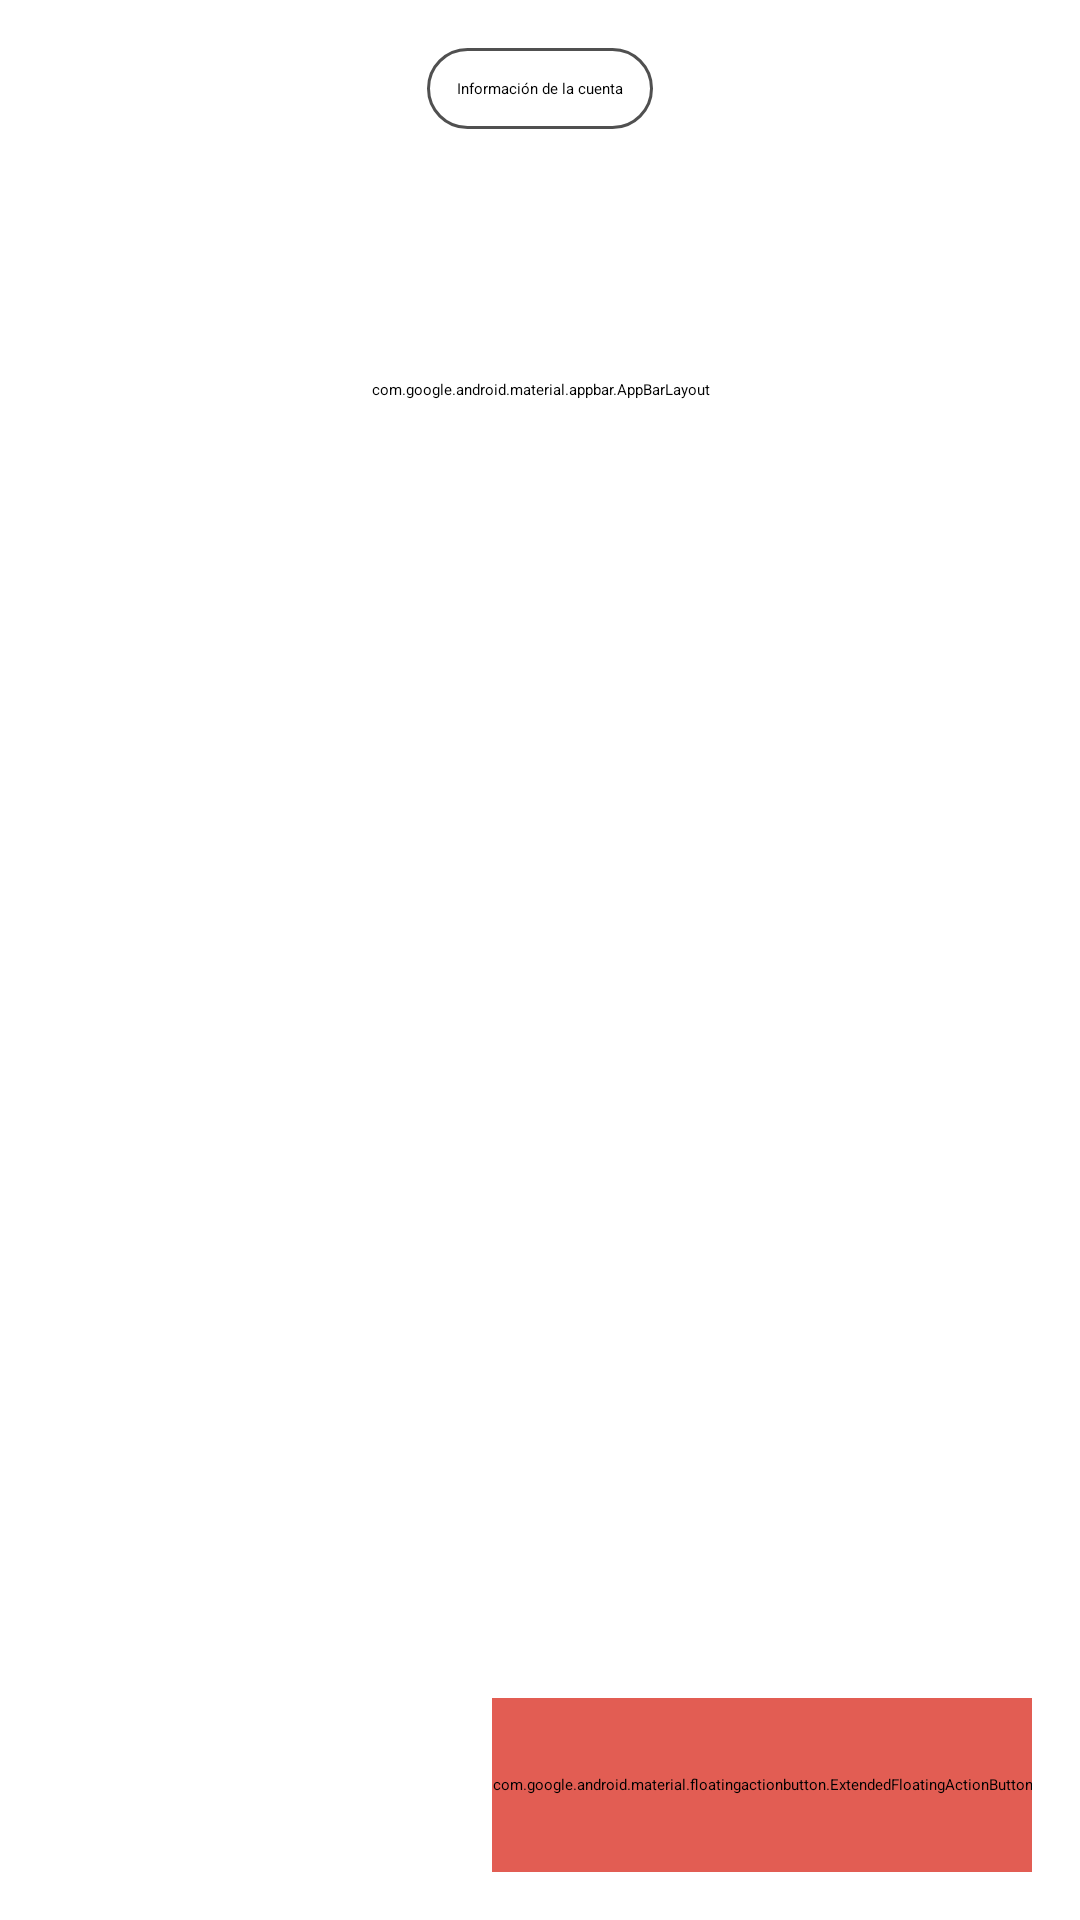

Reconstruct the res/layout file that produces this screen, plus the resources it refers to.
<!-- AndroidManifest.xml: application theme THEME_SPLASH_SCREEN -->
<!-- res/layout/activity_registro.xml -->
<?xml version="1.0" encoding="utf-8"?>
<androidx.constraintlayout.widget.ConstraintLayout xmlns:app="http://schemas.android.com/apk/res-auto"
    xmlns:tools="http://schemas.android.com/tools"
    android:layout_width="match_parent"
    android:layout_height="match_parent"
    android:animateLayoutChanges="true"
    xmlns:android="http://schemas.android.com/apk/res/android">

    <androidx.constraintlayout.widget.ConstraintLayout
        android:id="@+id/layout_no_conection"
        android:layout_width="match_parent"
        android:layout_height="match_parent"
        android:visibility="gone"
        app:layout_constraintBottom_toBottomOf="parent"
        app:layout_constraintEnd_toEndOf="parent"
        app:layout_constraintStart_toStartOf="parent"
        app:layout_constraintTop_toTopOf="parent">

        <androidx.constraintlayout.widget.ConstraintLayout
            android:layout_width="wrap_content"
            android:layout_height="wrap_content"
            app:layout_constraintBottom_toBottomOf="parent"
            app:layout_constraintEnd_toEndOf="parent"
            app:layout_constraintStart_toStartOf="parent"
            app:layout_constraintTop_toTopOf="parent">

            <TextView
                android:id="@+id/textView3"
                style="@style/STYLE_TEXT_TITULOS"
                android:layout_width="wrap_content"
                android:layout_height="wrap_content"
                android:layout_marginTop="32dp"
                android:text="Sin conexión a internet"
                app:layout_constraintEnd_toEndOf="parent"
                app:layout_constraintStart_toStartOf="parent"
                app:layout_constraintTop_toBottomOf="@+id/anim_no_internet" />

            <TextView
                android:id="@+id/textView4"
                android:layout_width="wrap_content"
                android:layout_height="wrap_content"
                android:layout_marginTop="8dp"
                android:gravity="center"
                android:text="Por favor, conectate a internet\n para poder continuar."
                app:layout_constraintEnd_toEndOf="parent"
                app:layout_constraintStart_toStartOf="parent"
                app:layout_constraintTop_toBottomOf="@+id/textView3" />

            <com.airbnb.lottie.LottieAnimationView
                android:id="@+id/anim_no_internet"
                android:layout_width="225dp"
                android:layout_height="225dp"
                app:layout_constraintEnd_toEndOf="parent"
                app:layout_constraintStart_toStartOf="parent"
                app:layout_constraintTop_toTopOf="parent"
                app:lottie_autoPlay="true"
                app:lottie_loop="false"
                app:lottie_rawRes="@raw/anim_no_internet" />
        </androidx.constraintlayout.widget.ConstraintLayout>

    </androidx.constraintlayout.widget.ConstraintLayout>

    <androidx.coordinatorlayout.widget.CoordinatorLayout
        android:id="@+id/layout_registro"
        android:layout_width="match_parent"
        android:layout_height="match_parent"
        android:fitsSystemWindows="true"
        app:layout_constraintBottom_toBottomOf="parent"
        app:layout_constraintEnd_toEndOf="parent"
        app:layout_constraintStart_toStartOf="parent"
        app:layout_constraintTop_toTopOf="parent">

        <com.google.android.material.appbar.AppBarLayout
            android:id="@+id/app_bar"
            style="@style/Widget.MaterialComponents.Toolbar.Surface"
            android:layout_width="match_parent"
            android:layout_height="260dp"
            android:backgroundTint="@color/app_bar"
            android:fitsSystemWindows="true">

            <com.google.android.material.appbar.CollapsingToolbarLayout
                android:layout_width="match_parent"
                android:layout_height="match_parent"
                android:fitsSystemWindows="true"
                app:collapsedTitleGravity="center"
                app:collapsedTitleTextAppearance="@style/TextAppearance.App.CollapsingToolbar.Collapsed"
                app:expandedTitleGravity="center|bottom"
                app:expandedTitleTextAppearance="@style/TextAppearance.App.CollapsingToolbar.Expanded"
                app:layout_scrollFlags="scroll|exitUntilCollapsed">

                <com.google.android.material.appbar.MaterialToolbar
                    android:id="@+id/toolbar_registro"
                    android:layout_width="match_parent"
                    android:layout_height="?attr/actionBarSize"
                    android:background="@android:color/transparent"
                    app:layout_collapseMode="pin"
                    app:title="Registrarme"
                    app:titleTextAppearance="@style/APARIENCIA_MATERIAL_TOOLBAR_TITLE_TEXT" />

                <androidx.constraintlayout.widget.ConstraintLayout
                    android:layout_width="match_parent"
                    android:layout_height="match_parent"
                    android:layout_marginTop="?attr/actionBarSize">

                    <ImageButton
                        android:id="@+id/img_foto"
                        android:layout_width="120dp"
                        android:layout_height="120dp"
                        android:background="@drawable/ic_circulo"
                        android:src="@drawable/ic_foto"
                        app:layout_constraintEnd_toEndOf="parent"
                        app:layout_constraintStart_toStartOf="parent"
                        app:layout_constraintTop_toTopOf="parent"
                        tools:ignore="SpeakableTextPresentCheck" />

                </androidx.constraintlayout.widget.ConstraintLayout>

            </com.google.android.material.appbar.CollapsingToolbarLayout>

        </com.google.android.material.appbar.AppBarLayout>

        <androidx.core.widget.NestedScrollView
            android:layout_width="match_parent"
            android:layout_height="match_parent"
            app:layout_behavior="@string/appbar_scrolling_view_behavior"
            tools:ignore="SpeakableTextPresentCheck">

            <androidx.constraintlayout.widget.ConstraintLayout
                android:layout_width="match_parent"
                android:layout_height="match_parent">

                <FrameLayout
                    android:id="@+id/contenedor_frags_registro"
                    android:layout_width="match_parent"
                    android:layout_height="wrap_content"
                    app:layout_constraintEnd_toEndOf="parent"
                    app:layout_constraintStart_toStartOf="parent"
                    app:layout_constraintTop_toBottomOf="@+id/txt_info">

                </FrameLayout>

                <TextView
                    android:id="@+id/txt_info"
                    android:layout_width="wrap_content"
                    android:layout_height="wrap_content"
                    android:layout_marginStart="32dp"
                    android:layout_marginTop="16dp"
                    android:layout_marginEnd="32dp"
                    android:background="@drawable/ic_contorno"
                    android:gravity="center"
                    android:padding="10dp"
                    android:text="Información de la cuenta"
                    app:layout_constraintEnd_toEndOf="parent"
                    app:layout_constraintStart_toStartOf="parent"
                    app:layout_constraintTop_toTopOf="parent" />

            </androidx.constraintlayout.widget.ConstraintLayout>

        </androidx.core.widget.NestedScrollView>

        <com.google.android.material.floatingactionbutton.ExtendedFloatingActionButton
            android:id="@+id/btn_next"
            android:layout_width="wrap_content"
            android:layout_height="58dp"
            android:layout_gravity="bottom|end"
            android:layout_margin="16dp"
            android:backgroundTint="@color/rojo_pastel"
            android:fontFamily="@font/google_sans_regular"
            android:minHeight="58dp"
            android:text="Siguiente"
            android:textAllCaps="false"
            android:textColor="@color/blanco"
            android:textSize="16sp"
            app:cornerRadius="100dp"
            app:icon="@drawable/ic_siguiente"
            app:iconTint="@color/blanco" />

    </androidx.coordinatorlayout.widget.CoordinatorLayout>
</androidx.constraintlayout.widget.ConstraintLayout>
<!-- resources referenced by this layout -->
<resources>
  <color name="app_bar">@color/blanco</color>
  <color name="blanco">#FFFFFFFF</color>
  <color name="rojo_pastel">#E25D53</color>
  <!-- drawable ic_contorno (drawable) -->
  <?xml version="1.0" encoding="utf-8"?>
  <shape
      xmlns:android="http://schemas.android.com/apk/res/android"
      android:shape="rectangle">
      <stroke
          android:width="1dp"
          android:color="@color/parrafos">
      </stroke>
  
      <corners
          android:radius="500dp">
      </corners>
  </shape>
  <style name="APARIENCIA_MATERIAL_TOOLBAR_TITLE_TEXT" parent="@style/TextAppearance.MaterialComponents.Headline6">
          <item name="fontFamily">@font/google_sans_regular</item>
          <item name="android:textStyle">normal</item>
          <item name="android:textSize">22sp</item>
      </style>
  <style name="STYLE_TEXT_TITULOS" parent="android:Widget.TextView">
          <item name="android:textColor">@color/titulos</item>
          <item name="fontFamily">@font/google_sans_bold</item>
          <item name="android:textSize">24sp</item>
      </style>
  <style name="TextAppearance.App.CollapsingToolbar.Collapsed" parent="TextAppearance.MaterialComponents.Headline6">
          <item name="android:textColor">@color/parrafos</item>
          <item name="fontFamily">@font/google_sans_regular</item>
      </style>
  <style name="TextAppearance.App.CollapsingToolbar.Expanded" parent="TextAppearance.MaterialComponents.Headline5">
          <item name="android:textColor">@color/parrafos</item>
          <item name="fontFamily">@font/google_sans_bold</item>
      </style>
  <style name="THEME_SPLASH_SCREEN" parent="Theme.SplashScreen">
          <item name="windowSplashScreenBackground">@color/blanco</item>
          <item name="windowSplashScreenAnimatedIcon">@mipmap/ic_launcher</item>
          <item name="postSplashScreenTheme">@style/THEME_GLOBAL_APP</item>
      </style>
  <color name="parrafos">@color/gris</color>
  <color name="titulos">#404040</color>
  <color name="gris">#505050</color>
  <style name="STYLE_TEXT_PARRAFOS" parent="android:Widget.TextView">
          <item name="android:textColor">@color/parrafos</item>
          <item name="fontFamily">@font/google_sans_regular</item>
          <item name="android:textSize">17sp</item>
          <item name="android:justificationMode" tools:targetApi="o">inter_word</item>
      </style>
  <style name="STYLE_MATERIAL_TEXT_INPUT_lAYOUT" parent="Widget.MaterialComponents.TextInputLayout.OutlinedBox">
          <item name="materialThemeOverlay">@style/STYLE_CUSTOM_MATERIAL_TEXT_INPUT_lAYOUT</item>
      </style>
  <style name="ShapeAppearance.App.SmallComponent" parent="ShapeAppearance.MaterialComponents.SmallComponent">
          <item name="cornerFamily">rounded</item>
          <item name="cornerSize">16dp</item>
      </style>
  <style name="ShapeAppearance.App.MediumComponent" parent="ShapeAppearance.MaterialComponents.MediumComponent">
          <item name="cornerFamily">rounded</item>
          <item name="cornerSize">16dp</item>
      </style>
  <style name="STYLE_TITLE_MATERIAL_CALENDAR_PICKER" parent="Widget.AppCompat.TextView">
          <item name="android:textSize">18sp</item>
          <item name="android:textColor">@color/blanco</item>
          <item name="android:layout_marginTop">8dp</item>
      </style>
  <style name="STYLE_DATE_SELECTION_MATERIAL_CALENDAR_PICKER" parent="Widget.AppCompat.TextView">
          <item name="android:textSize">26sp</item>
          <item name="android:textColor">@color/blanco</item>
      </style>
  <style name="STYLE_HIDE_TOGGLE_BUTTON_MATERIAL_CALENDAR_PICKER" parent="Widget.AppCompat.Button">
          <item name="android:visibility">gone</item>
      </style>
  <color name="cafe">#FF61493F</color>
</resources>
